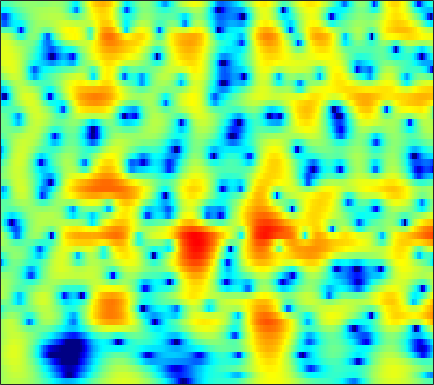

The file beside this chart, header and first rows:
1.2223, 1.5078, 1.8292, 2.0818, 2.2264, 2.3605, 2.4282, 2.4348, 2.3855, 2.2705, 2.0905, 1.9119, 1.6209, 1.27, 0.96837, 0.51138, -0.0063215, -0.43612, -1.0607, -1.7473, -2.4917, -3.0853, -3.9087, -4.7529
1.002, 1.45, 1.956, 2.36, 2.597, 2.825, 2.957, 2.992, 2.954, 2.822, 2.597, 2.367, 1.979, 1.5, 1.08, 0.4417, -0.286, -0.8932, -1.784, -2.77, -3.851, -4.726, -5.982, -7.343
1.102, 1.646, 2.255, 2.732, 3.006, 3.26, 3.388, 3.403, 3.317, 3.108, 2.781, 2.459, 1.927, 1.279, 0.7191, -0.1254, -1.078, -1.863, -3, -4.24, -5.572, -6.63, -8.12, -9.692
1.694, 2.247, 2.857, 3.323, 3.578, 3.79, 3.857, 3.81, 3.618, 3.278, 2.788, 2.321, 1.567, 0.6623, -0.1148, -1.281, -2.592, -3.668, -5.22, -6.892, -8.664, -10.04, -11.94, -13.86
2.027, 2.608, 3.248, 3.73, 3.985, 4.182, 4.213, 4.124, 3.854, 3.408, 2.779, 2.182, 1.212, 0.03376, -0.9952, -2.578, -4.424, -6.002, -8.402, -11.19, -14.43, -17.2, -21.26, -24.91
1.731, 2.382, 3.092, 3.626, 3.911, 4.14, 4.197, 4.126, 3.877, 3.452, 2.845, 2.267, 1.328, 0.1877, -0.806, -2.331, -4.096, -5.588, -7.808, -10.27, -12.92, -14.91, -17.26, -18.92
1.335, 1.957, 2.637, 3.153, 3.434, 3.668, 3.749, 3.711, 3.53, 3.206, 2.743, 2.305, 1.605, 0.7773, 0.07694, -0.9574, -2.095, -3.01, -4.298, -5.642, -7.02, -8.045, -9.402, -10.75
1.168, 1.706, 2.292, 2.725, 2.95, 3.118, 3.144, 3.078, 2.88, 2.575, 2.181, 1.841, 1.341, 0.8022, 0.3794, -0.2059, -0.8166, -1.296, -1.969, -2.686, -3.453, -4.063, -4.932, -5.859
1.311, 1.829, 2.363, 2.713, 2.852, 2.867, 2.685, 2.424, 1.926, 1.287, 0.5704, 0.03731, -0.5761, -0.983, -1.123, -1.125, -0.9914, -0.8734, -0.7582, -0.739, -0.8563, -1.041, -1.409, -1.917
1.213, 1.79, 2.38, 2.741, 2.851, 2.765, 2.373, 1.856, 0.8175, -0.7198, -2.943, -5.25, -9.45, -12.53, -10.05, -5.911, -3.046, -1.532, -0.1077, 0.8185, 1.354, 1.542, 1.549, 1.301
-1.831, -0.8738, 0.1132, 0.7681, 1.04, 1.151, 0.9792, 0.6727, 0.02951, -0.8855, -2.043, -2.974, -4.01, -4.299, -3.834, -2.575, -1.103, -0.1043, 0.986, 1.753, 2.219, 2.39, 2.401, 2.161
-3.993, -2.781, -1.719, -1.131, -0.9346, -0.9365, -1.122, -1.317, -1.558, -1.663, -1.6, -1.44, -1.071, -0.5509, -0.093, 0.5694, 1.228, 1.675, 2.161, 2.479, 2.604, 2.563, 2.314, 1.853
-0.2918, -0.1864, -0.3087, -0.7812, -1.4, -2.667, -4.446, -6.046, -7.841, -7.721, -5.704, -3.962, -1.942, -0.3094, 0.6979, 1.788, 2.613, 3.061, 3.462, 3.635, 3.559, 3.326, 2.768, 1.919
2.127, 1.814, 1.214, 0.3091, -0.5965, -2.185, -4.275, -6.139, -8.363, -8.298, -6.064, -4.189, -2.053, -0.369, 0.6409, 1.712, 2.514, 2.96, 3.34, 3.486, 3.378, 3.118, 2.5, 1.543
2.074, 1.832, 1.402, 0.8262, 0.3237, -0.4035, -1.128, -1.623, -2.128, -2.331, -2.241, -2.037, -1.613, -1.058, -0.6102, -0.02209, 0.5326, 0.9272, 1.37, 1.673, 1.807, 1.793, 1.608, 1.186
1.722, 1.566, 1.278, 0.9282, 0.6034, 0.1092, -0.4564, -0.9089, -1.54, -2.196, -2.828, -3.25, -3.688, -3.875, -3.775, -3.302, -2.522, -1.853, -0.9402, -0.1164, 0.5735, 0.9792, 1.358, 1.572
0.7531, 0.682, 0.5631, 0.4135, 0.2363, -0.1139, -0.6354, -1.155, -2.06, -3.321, -5.011, -6.633, -9.48, -13.1, -14.43, -11.55, -7.828, -5.626, -3.353, -1.597, -0.2192, 0.5986, 1.463, 2.127
-2.686, -2.315, -1.694, -1.165, -0.8822, -0.7258, -0.8446, -1.141, -1.814, -2.81, -4.22, -5.532, -7.517, -9.332, -9.843, -8.779, -6.773, -5.229, -3.382, -1.786, -0.4421, 0.4384, 1.455, 2.302
-11.59, -7.713, -4.496, -2.543, -1.588, -0.7797, -0.4045, -0.3625, -0.568, -0.9982, -1.627, -2.189, -2.917, -3.576, -3.95, -4.165, -4.051, -3.796, -3.153, -2.247, -1.17, -0.3109, 0.8308, 1.845
-4.098, -3.203, -1.996, -0.9454, -0.3219, 0.251, 0.5442, 0.6282, 0.5209, 0.2054, -0.2737, -0.7738, -1.635, -2.659, -3.595, -5.158, -6.91, -8.108, -8.603, -7.189, -4.867, -3.115, -1.082, 0.5589
0.1725, 0.278, 0.3957, 0.4706, 0.4898, 0.4493, 0.354, 0.2591, 0.08856, -0.183, -0.5239, -0.8796, -1.626, -2.676, -3.756, -5.779, -8.672, -11.54, -14.09, -10.99, -7.253, -5.043, -2.801, -1.021
1.7, 1.346, 0.7972, 0.08136, -0.5311, -1.331, -1.986, -2.34, -2.417, -2.162, -1.821, -1.545, -1.288, -1.353, -1.565, -2.003, -2.67, -3.12, -3.548, -3.786, -3.823, -3.797, -3.69, -3.215
2.319, 1.349, -0.1848, -2.095, -3.764, -6.486, -9.943, -12.41, -11.68, -7.811, -4.691, -2.965, -1.191, -0.00865, 0.5705, 1.007, 1.068, 0.9266, 0.4194, -0.5278, -2.032, -3.867, -8.07, -21.05
-0.1604, -1.682, -4.195, -6.886, -8.923, -11.5, -13.25, -13.83, -12.41, -9.194, -6.144, -4.088, -2.017, -0.4258, 0.4735, 1.255, 1.736, 1.84, 1.717, 1.322, 0.619, 0.03144, -0.7447, -1.104
-2.489, -4.301, -7.591, -12.29, -18.29, -34.15, -16.93, -12.83, -9.391, -6.742, -4.608, -3.207, -1.608, -0.343, 0.4207, 1.183, 1.724, 1.977, 2.161, 2.218, 2.159, 2.092, 2.001, 2.026
-2.001, -2.975, -4.457, -5.936, -6.803, -7.298, -6.801, -6.039, -4.691, -3.382, -2.111, -1.301, -0.3487, 0.4388, 0.886, 1.39, 1.72, 1.904, 2.08, 2.162, 2.229, 2.239, 2.236, 2.203
-1.148, -1.478, -1.829, -2.071, -2.168, -2.093, -1.815, -1.495, -1, -0.4573, 0.04214, 0.3759, 0.6971, 0.8982, 0.9744, 0.9722, 0.8997, 0.8256, 0.7314, 0.6911, 0.7284, 0.8113, 0.9657, 1.075
-1.603, -1.732, -1.637, -1.288, -0.8902, -0.2867, 0.3058, 0.7318, 1.195, 1.53, 1.685, 1.683, 1.506, 1.094, 0.661, -0.1262, -1.034, -1.756, -2.592, -3.003, -2.911, -2.504, -1.732, -0.8572
-6.154, -6.931, -5.931, -3.663, -1.985, -0.1473, 1.224, 1.99, 2.693, 3.052, 3.086, 2.882, 2.329, 1.387, 0.3973, -1.401, -3.866, -6.341, -10.84, -15.68, -12.77, -9.385, -6.192, -3.743
-8.59, -10.6, -8.178, -4.258, -1.946, 0.2984, 1.88, 2.693, 3.399, 3.697, 3.64, 3.35, 2.637, 1.545, 0.4415, -1.391, -3.754, -5.809, -8.801, -10.92, -11.2, -10.51, -9.173, -7.504
-1.344, -1.228, -0.7334, 0.122, 0.8685, 1.833, 2.63, 3.083, 3.445, 3.529, 3.312, 2.971, 2.243, 1.235, 0.3021, -1.148, -2.815, -4.181, -6.085, -8.164, -10.61, -13.09, -18.39, -22.28
-0.1517, 0.2563, 0.8596, 1.485, 1.934, 2.482, 2.911, 3.13, 3.249, 3.145, 2.793, 2.37, 1.598, 0.6, -0.2895, -1.617, -3.062, -4.174, -5.668, -7.129, -8.568, -9.525, -10.41, -10.11
-1.022, -0.3221, 0.5909, 1.431, 1.98, 2.592, 3.032, 3.226, 3.299, 3.122, 2.691, 2.183, 1.263, 0.05344, -1.031, -2.694, -4.476, -5.772, -7.178, -7.889, -7.83, -7.42, -6.628, -5.523
-3.296, -2.113, -0.641, 0.67, 1.518, 2.447, 3.116, 3.442, 3.637, 3.534, 3.138, 2.612, 1.602, 0.1656, -1.218, -3.664, -7.023, -10.63, -18, -17.82, -11.53, -8.68, -6.064, -4.156
-7.922, -5.657, -3.053, -0.9739, 0.3046, 1.648, 2.629, 3.148, 3.55, 3.651, 3.43, 3.065, 2.288, 1.176, 0.09547, -1.658, -3.751, -5.398, -7.162, -7.563, -6.616, -5.601, -4.248, -3.112
-10.53, -7.467, -4.363, -2, -0.6001, 0.8564, 1.947, 2.542, 3.087, 3.36, 3.373, 3.233, 2.836, 2.233, 1.65, 0.7672, -0.1998, -0.9185, -1.77, -2.451, -2.931, -3.182, -3.392, -3.434
-5.572, -4.282, -2.639, -1.174, -0.2301, 0.844, 1.693, 2.201, 2.716, 3.051, 3.236, 3.259, 3.161, 2.899, 2.611, 2.089, 1.432, 0.8572, -0.03265, -1.059, -2.285, -3.353, -5.044, -6.909
-2.289, -1.728, -0.9796, -0.3001, 0.1489, 0.6811, 1.134, 1.448, 1.827, 2.185, 2.505, 2.7, 2.885, 2.945, 2.894, 2.665, 2.249, 1.798, 0.9778, -0.1268, -1.599, -3.031, -5.546, -9.244
-0.9812, -0.7611, -0.5947, -0.5624, -0.6162, -0.7867, -0.9526, -1.013, -0.8582, -0.3863, 0.3095, 0.9071, 1.647, 2.247, 2.55, 2.762, 2.724, 2.525, 2.054, 1.328, 0.3789, -0.4606, -1.685, -2.903
-0.6788, -0.6968, -0.9792, -1.587, -2.28, -3.674, -5.638, -7.406, -8.751, -7.048, -4.088, -2.123, -0.09479, 1.36, 2.124, 2.803, 3.124, 3.162, 2.995, 2.604, 2.053, 1.565, 0.8568, 0.1385
-0.8662, -0.9721, -1.325, -1.966, -2.719, -4.165, -6.38, -8.613, -10.67, -8.187, -4.452, -2.176, 0.07727, 1.645, 2.483, 3.188, 3.537, 3.598, 3.436, 3.07, 2.513, 2.014, 1.255, 0.4127
-2.233, -2.313, -2.322, -2.277, -2.25, -2.204, -2.131, -1.986, -1.534, -0.7388, 0.3175, 1.165, 2.176, 2.963, 3.372, 3.652, 3.642, 3.454, 2.978, 2.285, 1.429, 0.7144, -0.2896, -1.305
-6.416, -6.716, -6.33, -5.084, -3.856, -2.294, -0.8923, 0.03776, 1.087, 2.002, 2.787, 3.242, 3.715, 3.972, 3.988, 3.803, 3.306, 2.713, 1.644, 0.2227, -1.445, -2.75, -4.247, -5.028
-13.97, -20.5, -21.33, -10.65, -6.674, -3.177, -0.7629, 0.5836, 1.955, 2.936, 3.591, 3.899, 4.092, 4.04, 3.841, 3.332, 2.523, 1.681, 0.1549, -1.997, -5.174, -8.845, -18.57, -17.83
-8.795, -8.305, -7.152, -5.231, -3.587, -1.578, 0.05943, 1.038, 2.002, 2.602, 2.888, 2.951, 2.802, 2.457, 2.107, 1.488, 0.7498, 0.1151, -0.9088, -2.154, -3.575, -4.646, -5.63, -5.491
-4.294, -3.307, -2.065, -0.9083, -0.108, 0.8406, 1.576, 1.953, 2.199, 2.148, 1.806, 1.353, 0.5576, -0.3732, -1.08, -1.844, -2.336, -2.538, -2.641, -2.655, -2.636, -2.555, -2.339, -1.975
-0.3334, 0.5032, 1.462, 2.238, 2.673, 3.079, 3.248, 3.185, 2.836, 2.139, 1.034, -0.1357, -2.16, -4.819, -7.179, -9.739, -9.52, -8.08, -6.147, -4.701, -3.684, -3.102, -2.452, -1.839
2.388, 2.982, 3.6, 4.032, 4.231, 4.297, 4.127, 3.833, 3.183, 2.184, 0.7653, -0.6054, -2.997, -6.239, -9.383, -13.36, -12.65, -10.41, -8.084, -6.614, -5.739, -5.336, -4.923, -4.51
3.59, 3.943, 4.29, 4.474, 4.52, 4.413, 4.111, 3.755, 3.091, 2.202, 1.071, 0.08283, -1.399, -2.963, -4.122, -5.383, -6.262, -6.713, -7.188, -7.713, -8.428, -9.112, -10.04, -10.68
4.004, 4.201, 4.369, 4.408, 4.348, 4.148, 3.81, 3.466, 2.886, 2.182, 1.357, 0.6648, -0.3396, -1.409, -2.255, -3.405, -4.594, -5.528, -6.92, -8.579, -10.69, -12.78, -16.91, -26.26
4.065, 4.199, 4.253, 4.182, 4.026, 3.726, 3.328, 2.974, 2.449, 1.877, 1.277, 0.8028, 0.1042, -0.6994, -1.357, -2.393, -3.6, -4.643, -6.201, -7.938, -9.823, -11.19, -12.78, -13.72
3.987, 4.065, 4.003, 3.763, 3.483, 2.972, 2.346, 1.84, 1.212, 0.7096, 0.3886, 0.2377, 0.07854, -0.1707, -0.4864, -1.175, -2.229, -3.3, -5.147, -7.503, -10.1, -11.68, -12.11, -10.55
3.005, 2.957, 2.75, 2.33, 1.879, 0.9933, -0.2798, -1.495, -3.266, -4.385, -3.907, -2.813, -1.292, -0.1855, 0.2429, 0.3492, -0.1349, -0.8828, -2.512, -5.069, -9.077, -13.17, -13.02, -7.676
-1.881, -2.173, -2.437, -2.594, -2.814, -3.418, -4.725, -6.418, -10.46, -17.04, -11.89, -7.428, -3.708, -1.463, -0.3831, 0.4523, 0.7517, 0.6724, 0.2634, -0.3635, -0.9707, -1.212, -1.037, -0.2898
-10.71, -12.74, -12.93, -10.45, -8.749, -7.212, -6.423, -6.18, -6.038, -5.681, -4.819, -3.881, -2.497, -1.254, -0.4663, 0.3148, 0.8361, 1.072, 1.243, 1.319, 1.393, 1.478, 1.678, 1.99
-12.27, -14.58, -14.72, -11.61, -9.396, -7.201, -5.655, -4.794, -3.85, -3.046, -2.276, -1.692, -0.9544, -0.2647, 0.1874, 0.7137, 1.122, 1.371, 1.63, 1.829, 1.987, 2.095, 2.236, 2.367
-5.954, -6.222, -6.184, -5.684, -5.1, -4.218, -3.343, -2.733, -2.01, -1.373, -0.808, -0.4284, 0.01941, 0.4059, 0.6457, 0.9159, 1.132, 1.27, 1.426, 1.563, 1.683, 1.768, 1.859, 1.909
-2.875, -2.885, -2.708, -2.393, -2.091, -1.65, -1.198, -0.8654, -0.4621, -0.09792, 0.2056, 0.3822, 0.5652, 0.6613, 0.6901, 0.6499, 0.5744, 0.5035, 0.4409, 0.4464, 0.5406, 0.6498, 0.8174, 0.9723
